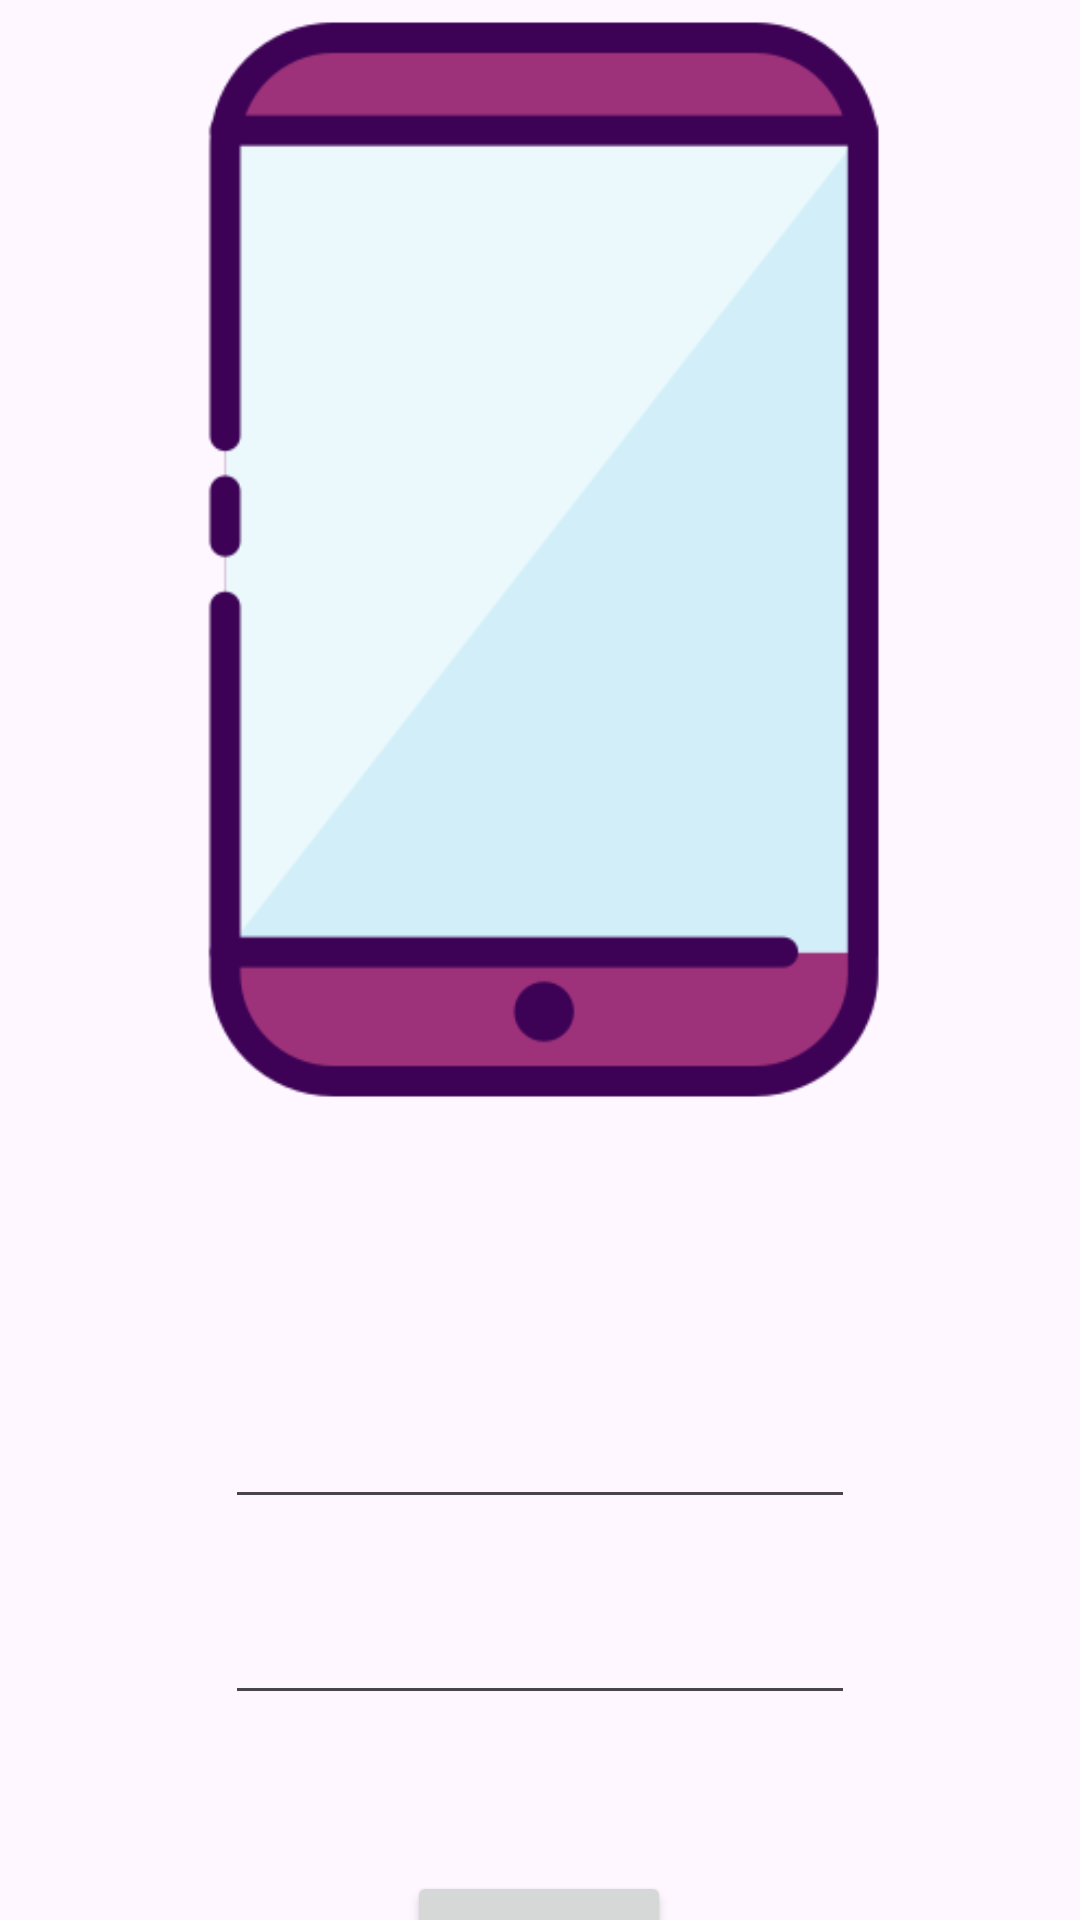

Android layout source for this screen:
<!-- AndroidManifest.xml: application theme Theme.NonaaApps -->
<!-- res/layout/activity_auth.xml -->
<?xml version="1.0" encoding="utf-8"?>
<androidx.constraintlayout.widget.ConstraintLayout
    xmlns:android="http://schemas.android.com/apk/res/android"
    xmlns:app="http://schemas.android.com/apk/res-auto"
    xmlns:tools="http://schemas.android.com/tools"
    android:id="@+id/main"
    android:layout_width="match_parent"
    android:layout_height="match_parent"
    tools:context=".AuthActivity">

    <ImageView
        android:id="@+id/imageView3"
        android:layout_width="371dp"
        android:layout_height="373dp"
        app:layout_constraintEnd_toEndOf="parent"
        app:layout_constraintStart_toStartOf="parent"
        app:layout_constraintTop_toTopOf="parent"
        app:srcCompat="@drawable/phone" />

    <EditText
        android:id="@+id/edtUsername"
        android:layout_width="wrap_content"
        android:layout_height="wrap_content"
        android:layout_marginTop="92dp"
        android:ems="10"
        android:inputType="text"
        android:text=""
        app:layout_constraintEnd_toEndOf="parent"
        app:layout_constraintHorizontal_bias="0.501"
        app:layout_constraintStart_toStartOf="parent"
        app:layout_constraintTop_toBottomOf="@+id/imageView3" />

    <EditText
        android:id="@+id/edtPassword"
        android:layout_width="wrap_content"
        android:layout_height="wrap_content"
        android:layout_marginTop="24dp"
        android:ems="10"
        android:inputType="textPassword"
        app:layout_constraintEnd_toEndOf="parent"
        app:layout_constraintHorizontal_bias="0.501"
        app:layout_constraintStart_toStartOf="parent"
        app:layout_constraintTop_toBottomOf="@+id/edtUsername" />

    <Button
        android:id="@+id/btnLogin"
        android:layout_width="wrap_content"
        android:layout_height="wrap_content"
        android:layout_marginTop="52dp"
        android:text="Login"
        app:layout_constraintEnd_toEndOf="parent"
        app:layout_constraintHorizontal_bias="0.499"
        app:layout_constraintStart_toStartOf="parent"
        app:layout_constraintTop_toBottomOf="@+id/edtPassword" />

</androidx.constraintlayout.widget.ConstraintLayout>
<!-- resources referenced by this layout -->
<resources>
  <!-- drawable phone: png bitmap (drawable, 10786 bytes) -->
  <style name="Theme.NonaaApps" parent="Base.Theme.NonaaApps" />
  <style name="Base.Theme.NonaaApps" parent="Theme.Material3.DayNight.NoActionBar">
          
          
      </style>
</resources>
